The GitHub repository jujup1t3r/CoFFee contains a labelled image folder "coffee_dataset" with 18 categories: broken, defect damage, dry cherry, floater, foreign matter, full black, full sour, fungus damage, good, husk, immature, parchment, partial black, partial sour, severe insect damage, shell, slight insect damage, withered. Examples follow, each with its label.

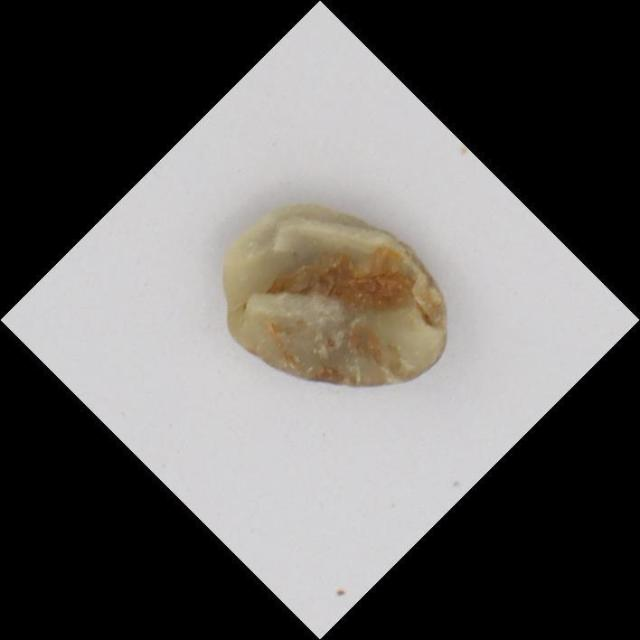
Label: broken

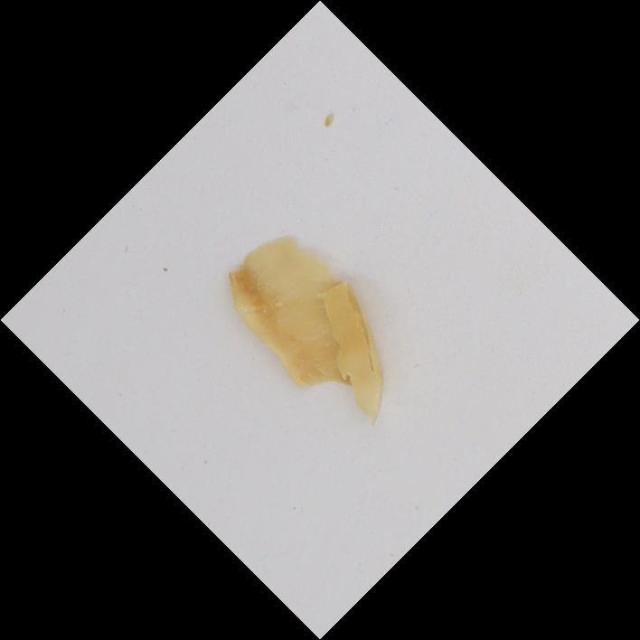
Label: parchment

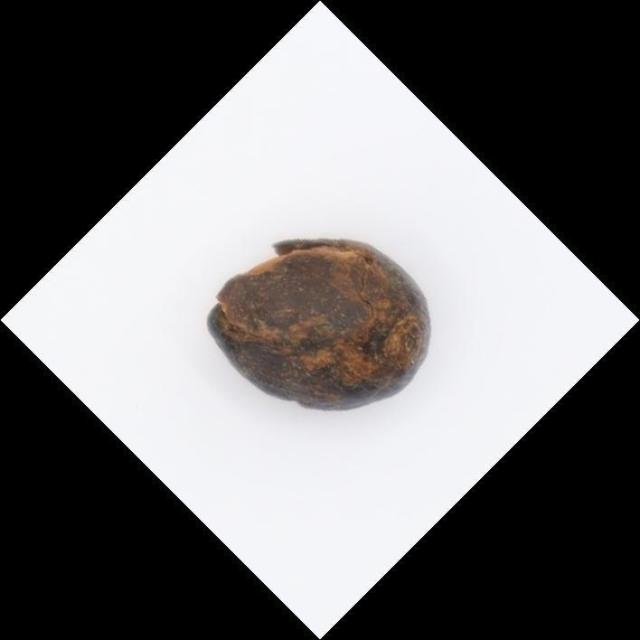
Label: dry cherry

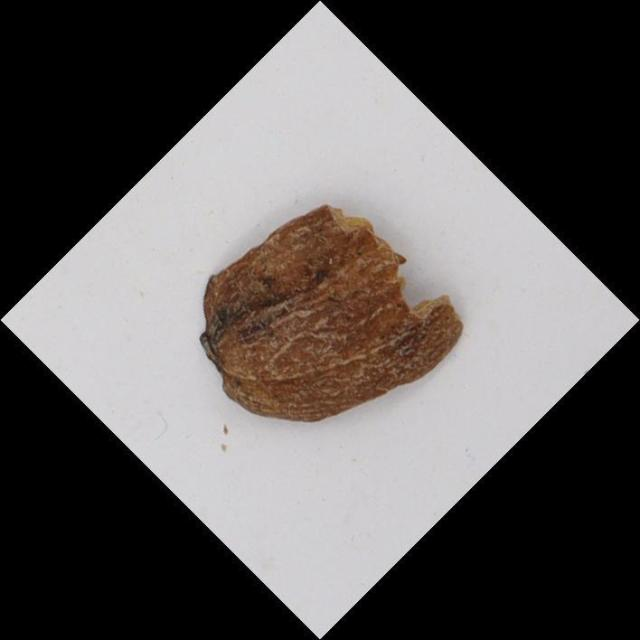
Label: husk

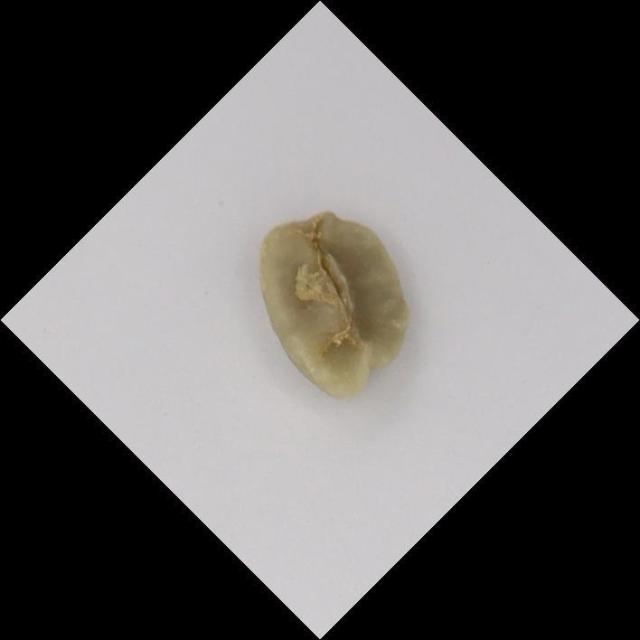
Label: immature

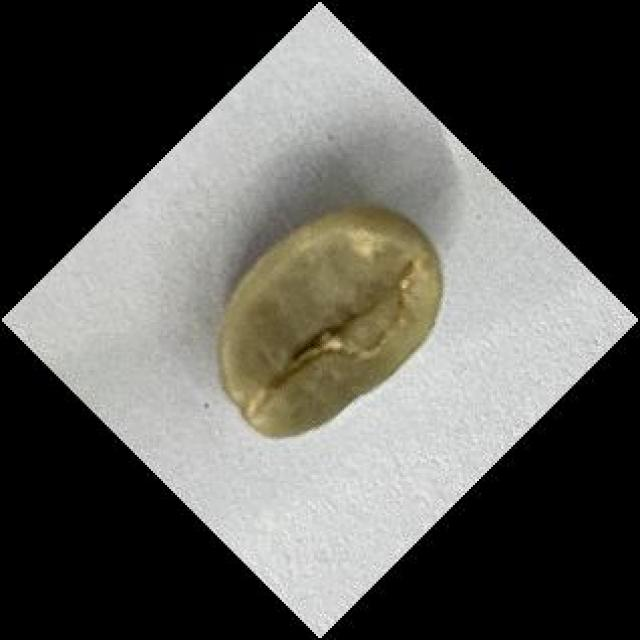
Label: good
